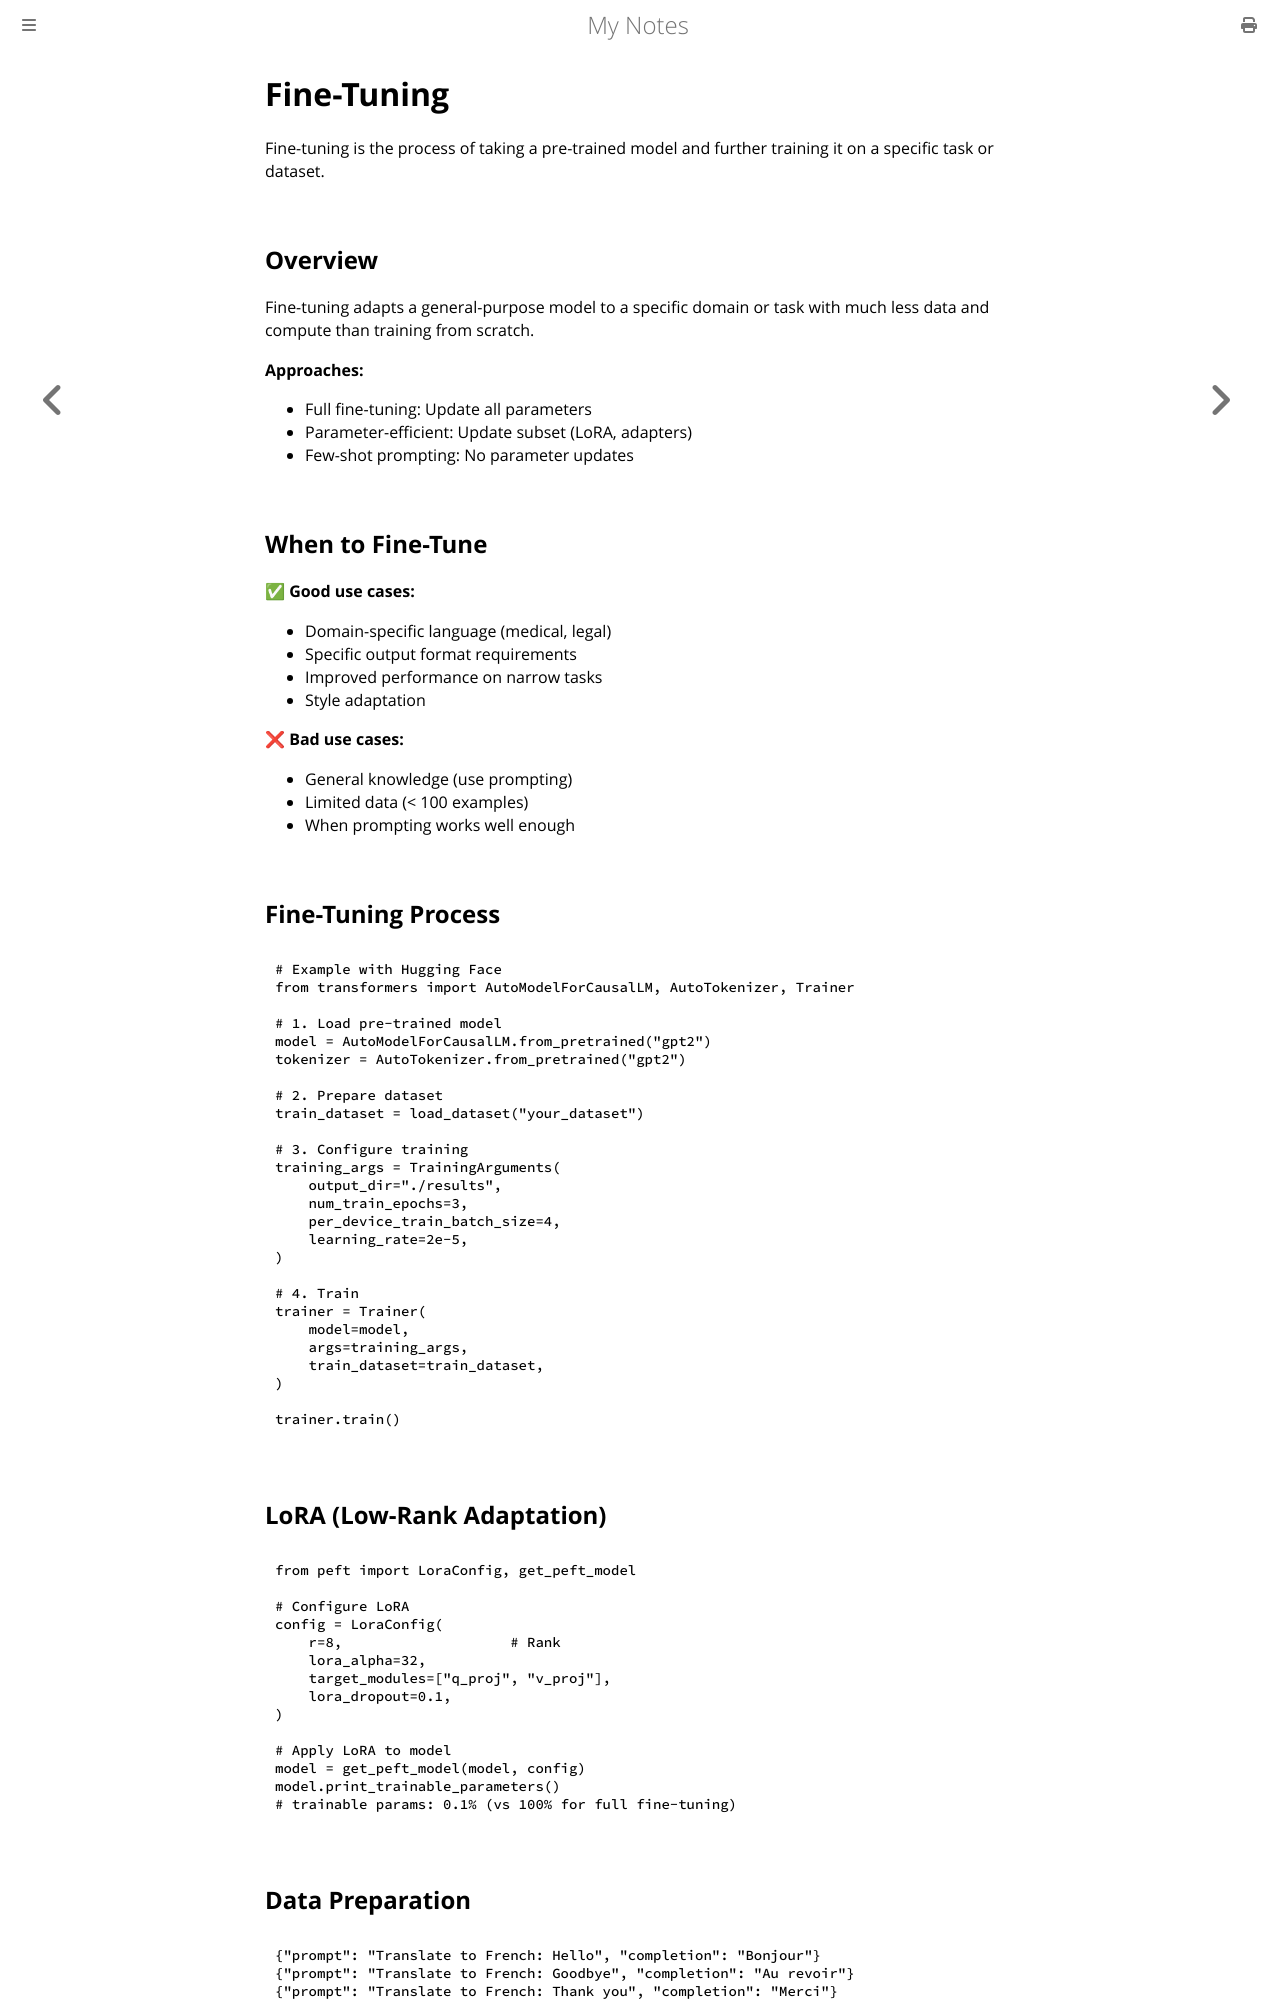

repository: paritystack/notes · page: ai/fine_tuning.html · generator: mdbook

# Fine-Tuning

Fine-tuning is the process of taking a pre-trained model and further training it on a specific task or dataset.

## Overview

Fine-tuning adapts a general-purpose model to a specific domain or task with much less data and compute than training from scratch.

**Approaches:**
- Full fine-tuning: Update all parameters
- Parameter-efficient: Update subset (LoRA, adapters)
- Few-shot prompting: No parameter updates

## When to Fine-Tune

✅ **Good use cases:**
- Domain-specific language (medical, legal)
- Specific output format requirements
- Improved performance on narrow tasks
- Style adaptation

❌ **Bad use cases:**
- General knowledge (use prompting)
- Limited data (< 100 examples)
- When prompting works well enough

## Fine-Tuning Process

```python
# Example with Hugging Face
from transformers import AutoModelForCausalLM, AutoTokenizer, Trainer

# 1. Load pre-trained model
model = AutoModelForCausalLM.from_pretrained("gpt2")
tokenizer = AutoTokenizer.from_pretrained("gpt2")

# 2. Prepare dataset
train_dataset = load_dataset("your_dataset")

# 3. Configure training
training_args = TrainingArguments(
    output_dir="./results",
    num_train_epochs=3,
    per_device_train_batch_size=4,
    learning_rate=2e-5,
)

# 4. Train
trainer = Trainer(
    model=model,
    args=training_args,
    train_dataset=train_dataset,
)

trainer.train()
```

## LoRA (Low-Rank Adaptation)

```python
from peft import LoraConfig, get_peft_model

# Configure LoRA
config = LoraConfig(
    r=8,                    # Rank
    lora_alpha=32,
    target_modules=["q_proj", "v_proj"],
    lora_dropout=0.1,
)

# Apply LoRA to model
model = get_peft_model(model, config)
model.print_trainable_parameters()
# trainable params: 0.1% (vs 100% for full fine-tuning)
```

## Data Preparation

```jsonl
{"prompt": "Translate to French: Hello", "completion": "Bonjour"}
{"prompt": "Translate to French: Goodbye", "completion": "Au revoir"}
{"prompt": "Translate to French: Thank you", "completion": "Merci"}
```
